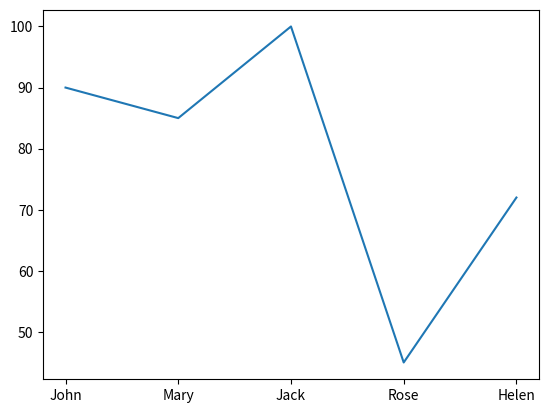

The matplotlib source for this figure:
import matplotlib.pyplot as plt
# 學生成績列表 + 繪製折線圖
students = {'John': 90, 'Mary': 85, 'Jack': 100, 'Rose': 45, 'Helen': 72}

if __name__ == '__main__':
    print(students)
    # 分離觀察學生名稱與分數
    names = list(students.keys())
    scores = list(students.values())
    print(names)
    print(scores)

    # 繪製折線圖
    plt.plot(names, scores)
    # 顯示圖型
    plt.show()


